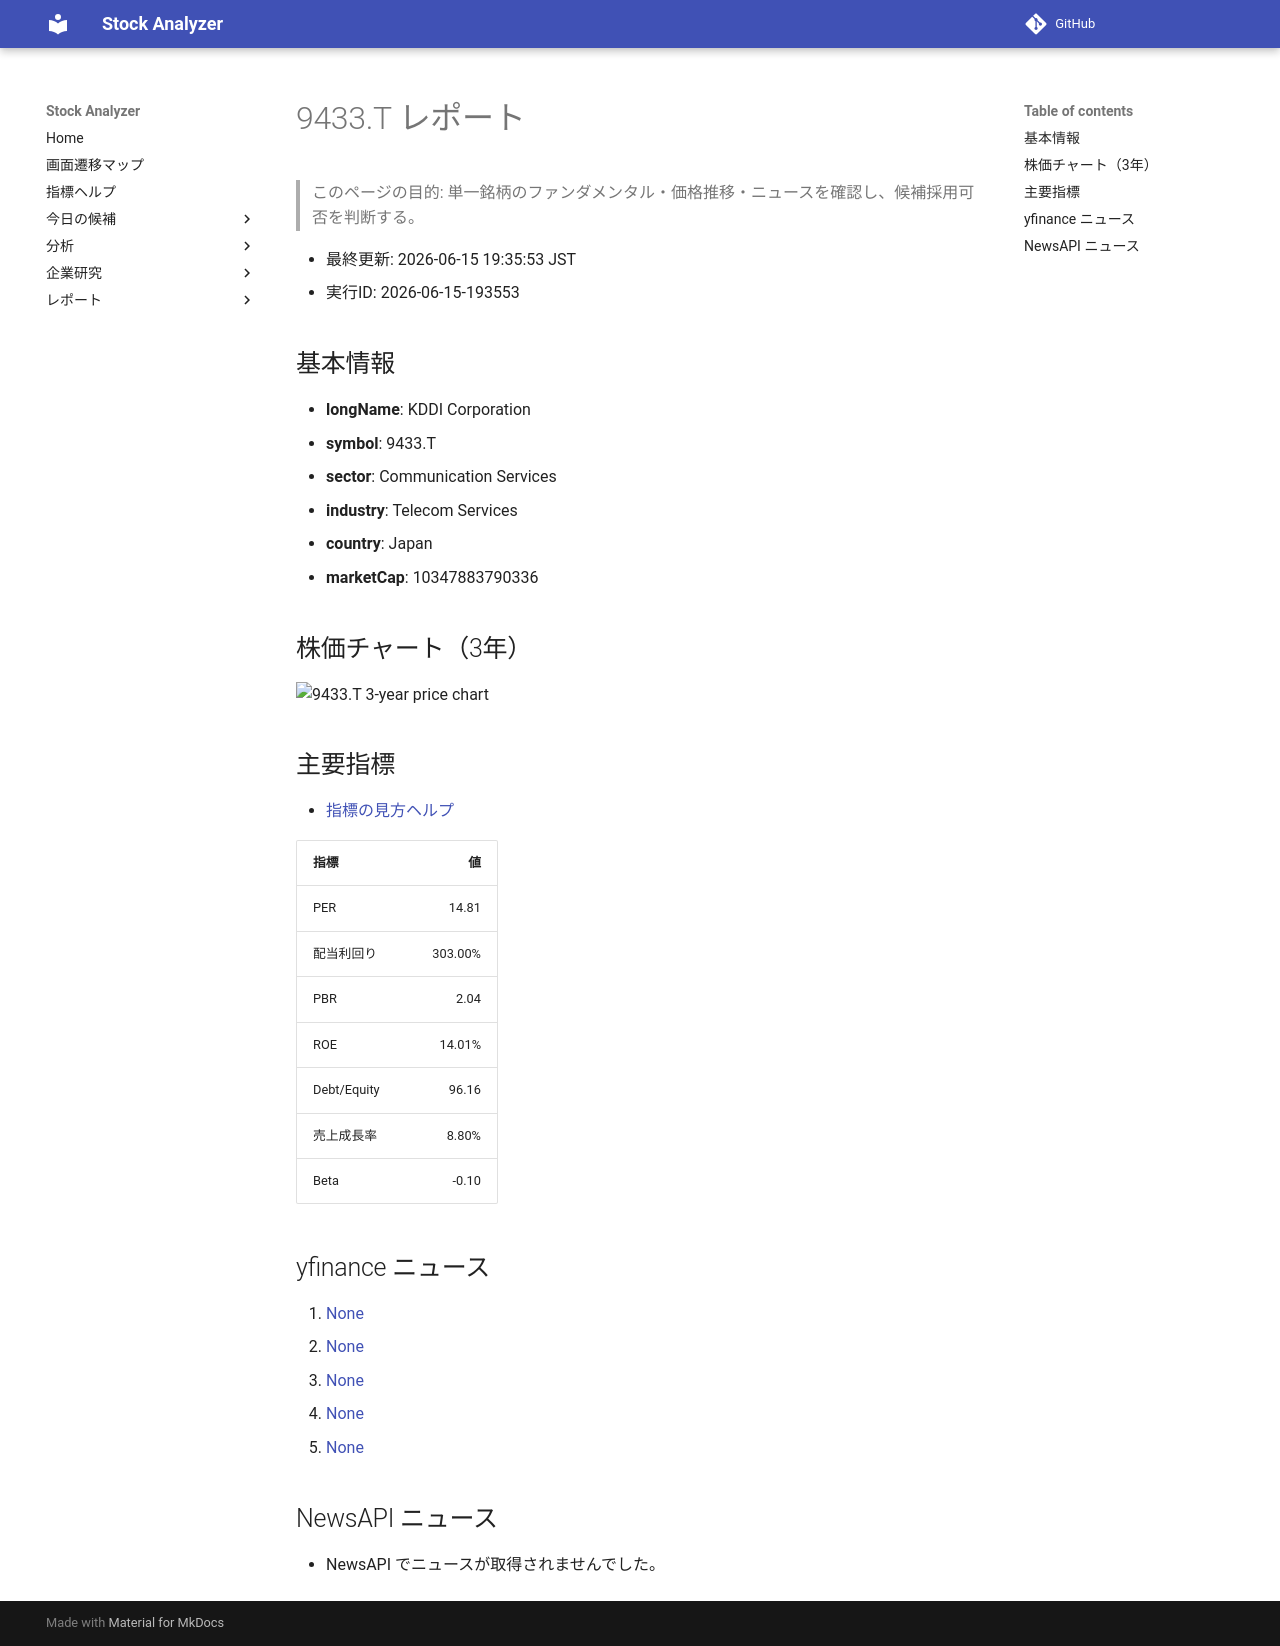

repository: Yumi-note/Making-APP · page: stocks/2026-06-15/193553/9433_T/index.html · generator: mkdocs

# 9433.T レポート

> このページの目的: 単一銘柄のファンダメンタル・価格推移・ニュースを確認し、候補採用可否を判断する。

- 最終更新: 2026-06-15 19:35:53 JST
- 実行ID: 2026-06-15-193553

## 基本情報

- **longName**: KDDI Corporation
- **symbol**: 9433.T
- **sector**: Communication Services
- **industry**: Telecom Services
- **country**: Japan
- **marketCap**: 10347883790336

## 株価チャート（3年）

![9433.T 3-year price chart](9433_T_3y.png)

## 主要指標

- [指標の見方ヘルプ](../../../../indicators.md)

| 指標 | 値 |
|---|---:|
| PER | 14.81 |
| 配当利回り | 303.00% |
| PBR | 2.04 |
| ROE | 14.01% |
| Debt/Equity | 96.16 |
| 売上成長率 | 8.80% |
| Beta | -0.10 |

## yfinance ニュース

1. [None](None)
2. [None](None)
3. [None](None)
4. [None](None)
5. [None](None)

## NewsAPI ニュース

- NewsAPI でニュースが取得されませんでした。
